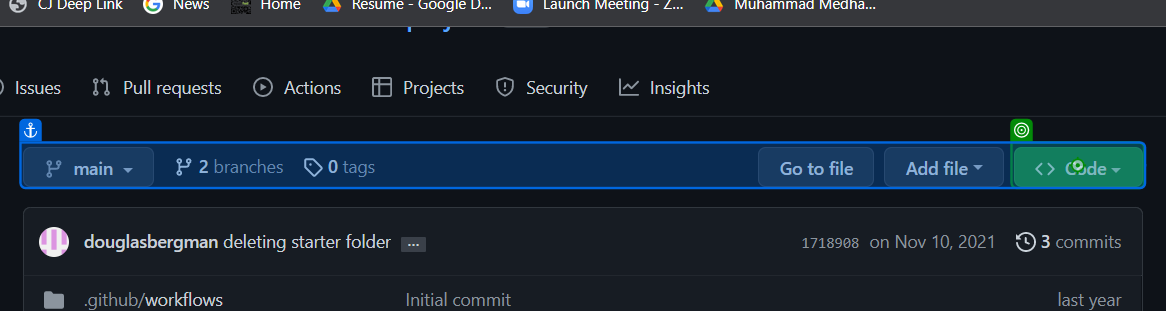
Workflow: Start_And_Download

Step 1: click on 'main Switch'

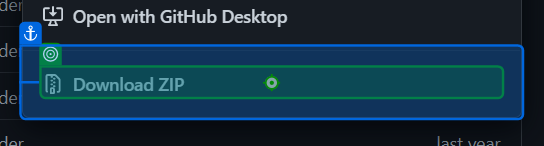
Step 2: click on 'Download ZIP'

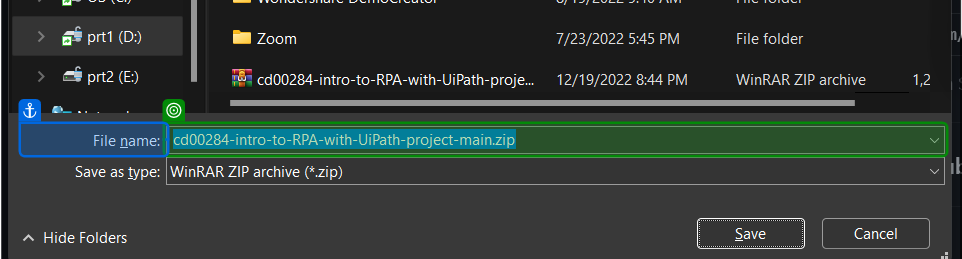
Step 3: get-text from 'File name'

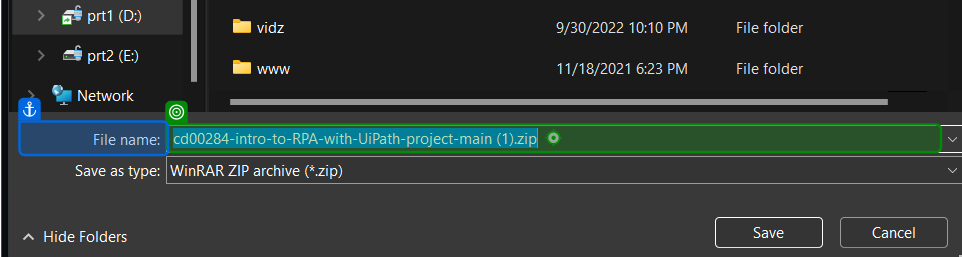
Step 4: type "[in_dPath + "[k(enter)]"]"

Step 5: type "[out_fileName + "[k(enter)]"]" into 'File name' (same screen as step 4)